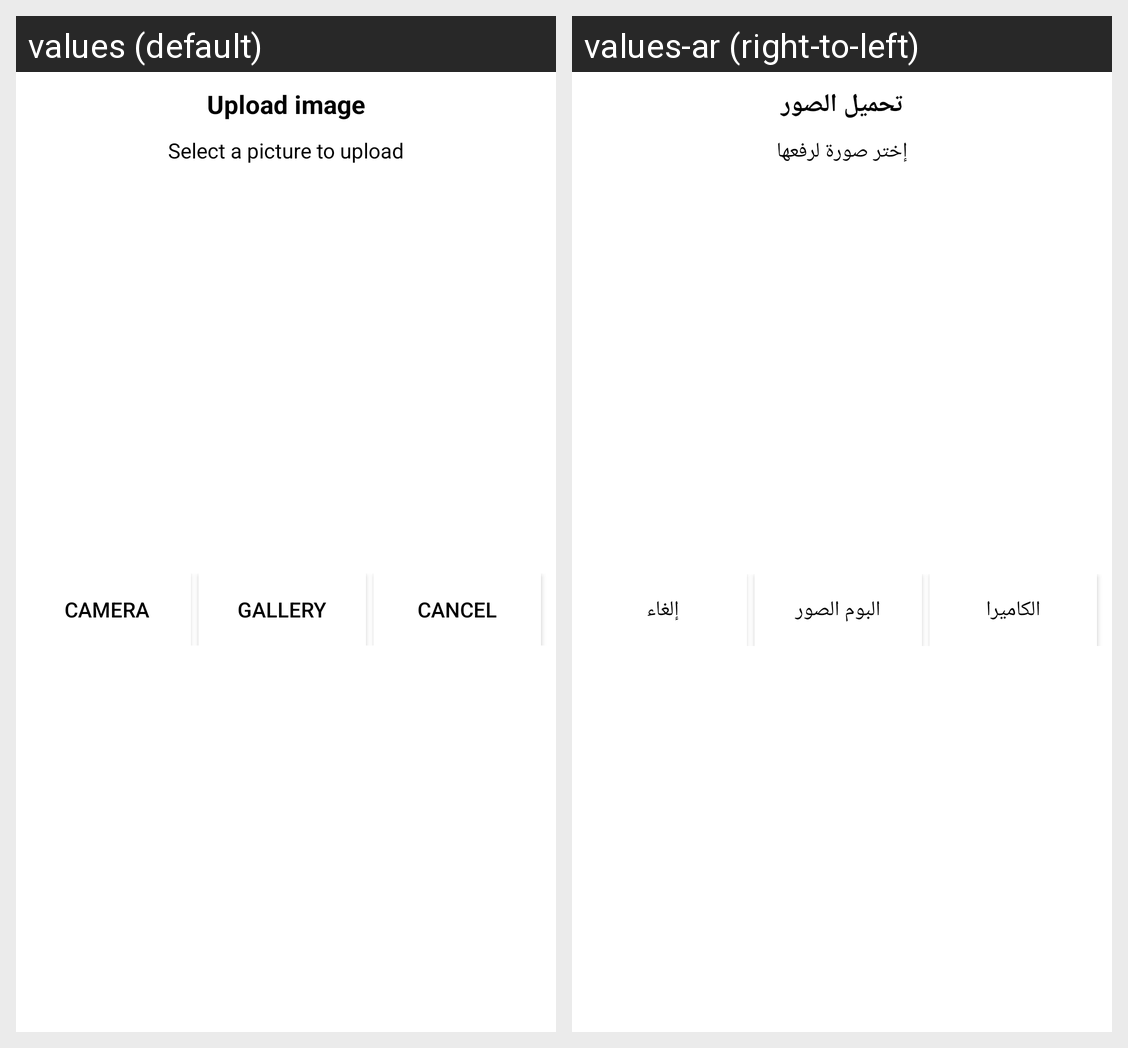

Strings drawn on this Android screen and how each of the app's shown locales translates them:
Android screen res/layout/dialog_select_image.xml rendered under 2 locales, left to right: values (default), values-ar (right-to-left). Device: Nexus 5 (rendered at 1080×1920; each locale shown at half size, 540×960, under a caption strip naming it); theme AppTheme.
Strings drawn on this screen, with the default value and each locale's value (text and hints the layout hard-codes, and strings that could not be matched under every locale, appear in the picture but are not listed):

upload_image
  values: Upload image
  values-ar: تحميل الصور

select_a_picture_to_upload
  values: Select a picture to upload
  values-ar: إختر صورة لرفعها

camera
  values: Camera
  values-ar: الكاميرا

gallery
  values: Gallery
  values-ar: البوم الصور

cancel
  values: Cancel
  values-ar: إلغاء
